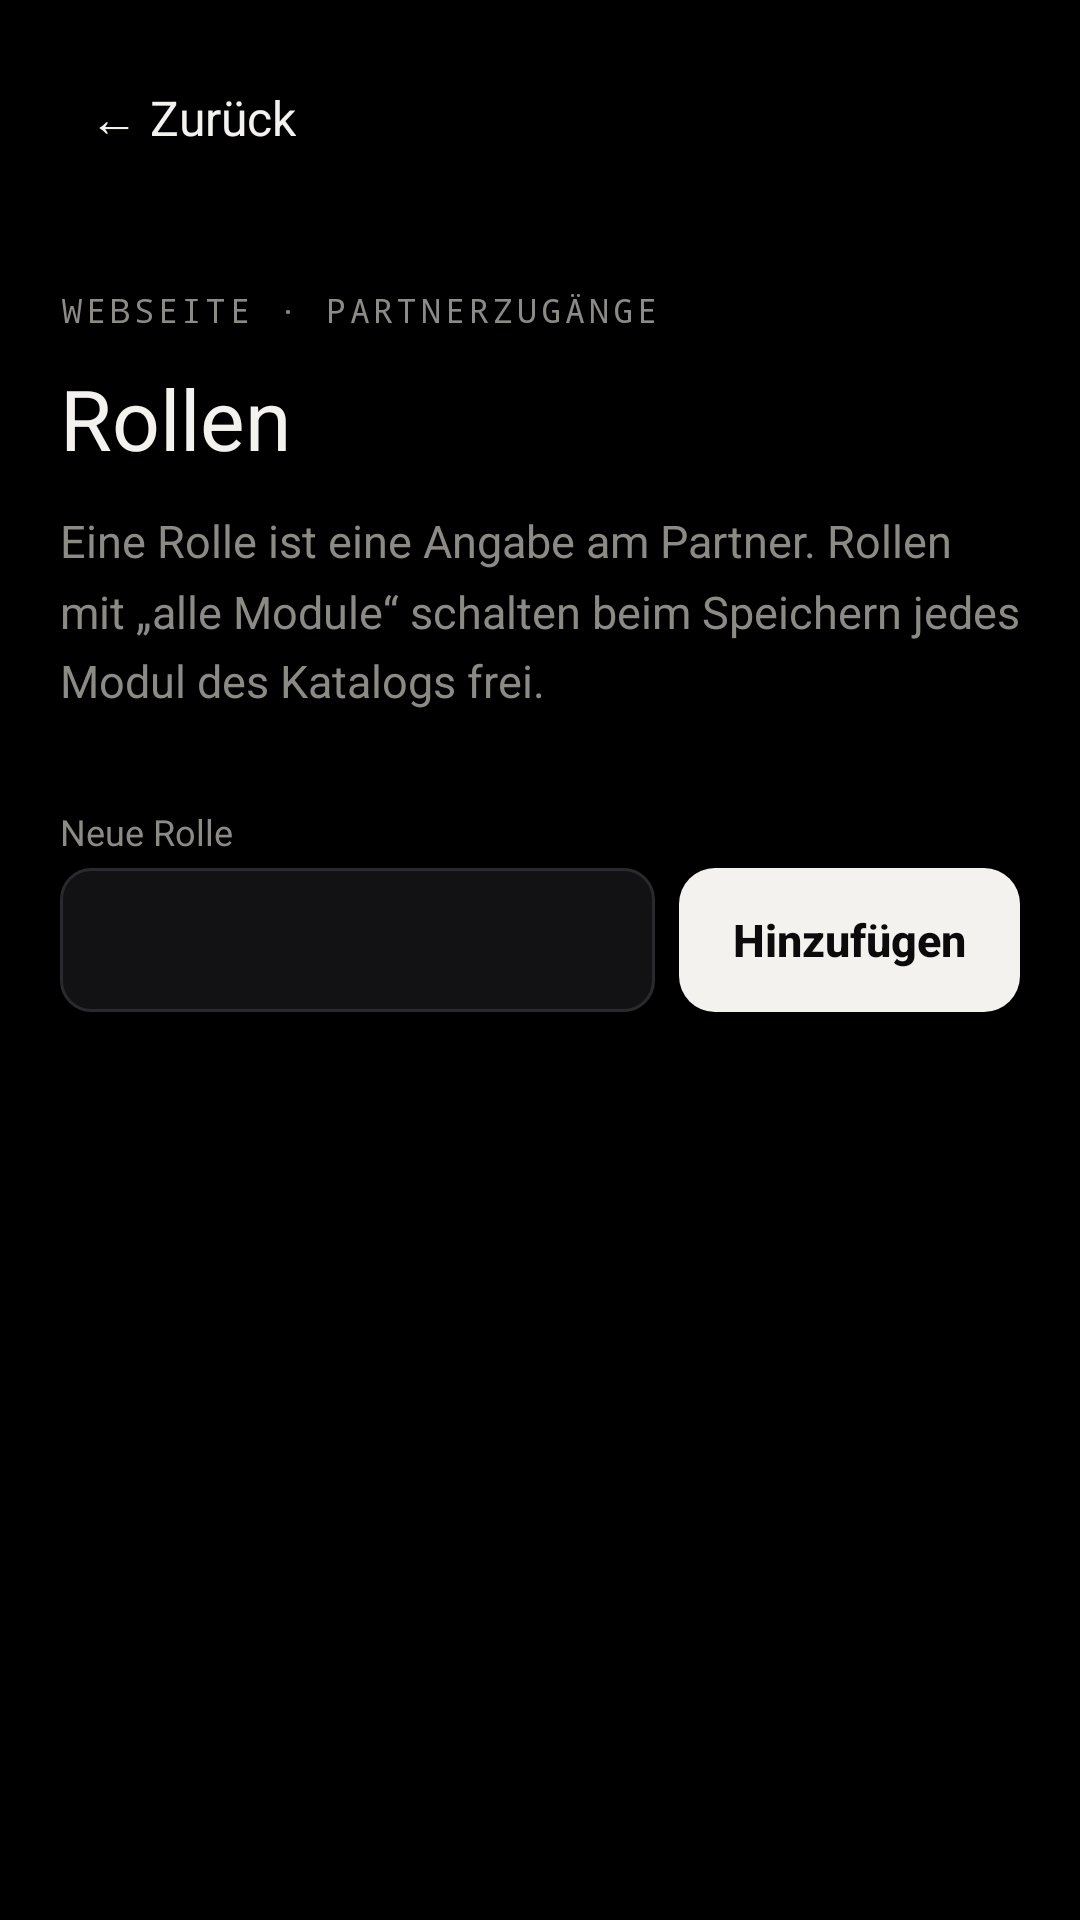

Android layout source for this screen:
<!-- AndroidManifest.xml: application theme Theme.JKHD -->
<!-- res/layout/activity_rollen.xml -->
<?xml version="1.0" encoding="utf-8"?>
<ScrollView xmlns:android="http://schemas.android.com/apk/res/android"
    android:layout_width="match_parent"
    android:layout_height="match_parent"
    android:background="@android:color/black"
    android:fillViewport="true"
    android:fitsSystemWindows="true"
    android:scrollbars="none">

    <LinearLayout
        android:layout_width="match_parent"
        android:layout_height="wrap_content"
        android:orientation="vertical"
        android:padding="@dimen/seitenrand">

        <TextView
            android:id="@+id/zurueck"
            style="@style/Knopf.Text"
            android:layout_height="wrap_content"
            android:padding="8dp"
            android:textSize="16sp"
            android:text="@string/zurueck" />

        <TextView
            style="@style/Kicker"
            android:layout_marginTop="28dp"
            android:text="@string/ws_kicker" />

        <TextView
            style="@style/Ueberschrift"
            android:layout_marginTop="10dp"
            android:text="@string/ws_rollen_titel" />

        <TextView
            style="@style/Text"
            android:layout_marginTop="12dp"
            android:text="@string/ws_rollen_text" />

        <LinearLayout
            android:id="@+id/rollen"
            android:layout_width="match_parent"
            android:layout_height="wrap_content"
            android:layout_marginTop="12dp"
            android:orientation="vertical" />

        <TextView
            style="@style/Beschriftung"
            android:layout_marginTop="20dp"
            android:text="@string/ws_rolle_neu" />

        <LinearLayout
            android:layout_width="match_parent"
            android:layout_height="wrap_content"
            android:gravity="center_vertical"
            android:orientation="horizontal">

            <EditText
                android:id="@+id/rolle_neu"
                style="@style/Eingabe"
                android:layout_width="0dp"
                android:layout_weight="1"
                android:importantForAutofill="no"
                android:inputType="text|textCapSentences"
                android:maxLines="1" />

            <Button
                android:id="@+id/rolle_hinzufuegen"
                style="@style/Knopf.Primaer"
                android:layout_width="wrap_content"
                android:layout_marginStart="8dp"
                android:text="@string/ws_hinzufuegen" />
        </LinearLayout>

    </LinearLayout>

</ScrollView>
<!-- resources referenced by this layout -->
<resources>
  <dimen name="seitenrand">20dp</dimen>
  <string name="ws_hinzufuegen">Hinzufügen</string>
  <string name="ws_kicker">Webseite · Partnerzugänge</string>
  <string name="ws_rolle_neu">Neue Rolle</string>
  <string name="ws_rollen_text">Eine Rolle ist eine Angabe am Partner. Rollen mit „alle Module“ schalten beim Speichern jedes Modul des Katalogs frei.</string>
  <string name="ws_rollen_titel">Rollen</string>
  <string name="zurueck">← Zurück</string>
  <style name="Beschriftung">
          <item name="android:layout_width">wrap_content</item>
          <item name="android:layout_height">wrap_content</item>
          <item name="android:layout_marginTop">12dp</item>
          <item name="android:layout_marginBottom">4dp</item>
          <item name="android:textColor">@color/text_gedaempft</item>
          <item name="android:textSize">12sp</item>
      </style>
  <style name="Eingabe">
          <item name="android:layout_width">match_parent</item>
          <item name="android:layout_height">wrap_content</item>
          <item name="android:background">@drawable/eingabe_hintergrund</item>
          <item name="android:minHeight">48dp</item>
          <item name="android:paddingStart">14dp</item>
          <item name="android:paddingEnd">14dp</item>
          <item name="android:paddingTop">12dp</item>
          <item name="android:paddingBottom">12dp</item>
          <item name="android:textColor">@color/text_hell</item>
          <item name="android:textColorHint">@color/text_gedaempft</item>
          <item name="android:textSize">16sp</item>
      </style>
  <style name="Kicker">
          <item name="android:layout_width">wrap_content</item>
          <item name="android:layout_height">wrap_content</item>
          <item name="android:fontFamily">monospace</item>
          <item name="android:tag">mono</item>
          <item name="android:letterSpacing">0.12</item>
          <item name="android:textAllCaps">true</item>
          <item name="android:textColor">@color/text_gedaempft</item>
          <item name="android:textSize">11sp</item>
      </style>
  <style name="Knopf.Primaer">
          <item name="android:background">@drawable/knopf_primaer</item>
          <item name="android:textColor">@color/knopf_primaer_text</item>
      </style>
  <style name="Knopf.Text">
          <item name="android:layout_width">wrap_content</item>
          <item name="android:background">?android:attr/selectableItemBackground</item>
          <item name="android:textColor">@color/text_hell</item>
          <item name="android:textStyle">normal</item>
          <item name="android:paddingStart">10dp</item>
          <item name="android:paddingEnd">10dp</item>
      </style>
  <style name="Text">
          <item name="android:layout_width">match_parent</item>
          <item name="android:layout_height">wrap_content</item>
          <item name="android:lineSpacingMultiplier">1.3</item>
          <item name="android:textColor">@color/text_gedaempft</item>
          <item name="android:textSize">15sp</item>
      </style>
  <style name="Ueberschrift">
          <item name="android:layout_width">match_parent</item>
          <item name="android:layout_height">wrap_content</item>
          <item name="android:tag">serif</item>
          <item name="android:textColor">@color/text_hell</item>
          <item name="android:textSize">28sp</item>
      </style>
  <style name="Theme.JKHD" parent="Base.Theme.JKHD" />
  <color name="text_gedaempft">#8C8A85</color>
  <color name="text_hell">#F4F2EE</color>
  <color name="kachel_flaeche">#121214</color>
  <color name="kachel_rand">#2A2A2E</color>
  <color name="druck_dunkel">#1A0B0B0C</color>
  <color name="kachel_druck">#33F4F2EE</color>
  <color name="kachel_rand_hell">#46464A</color>
</resources>
